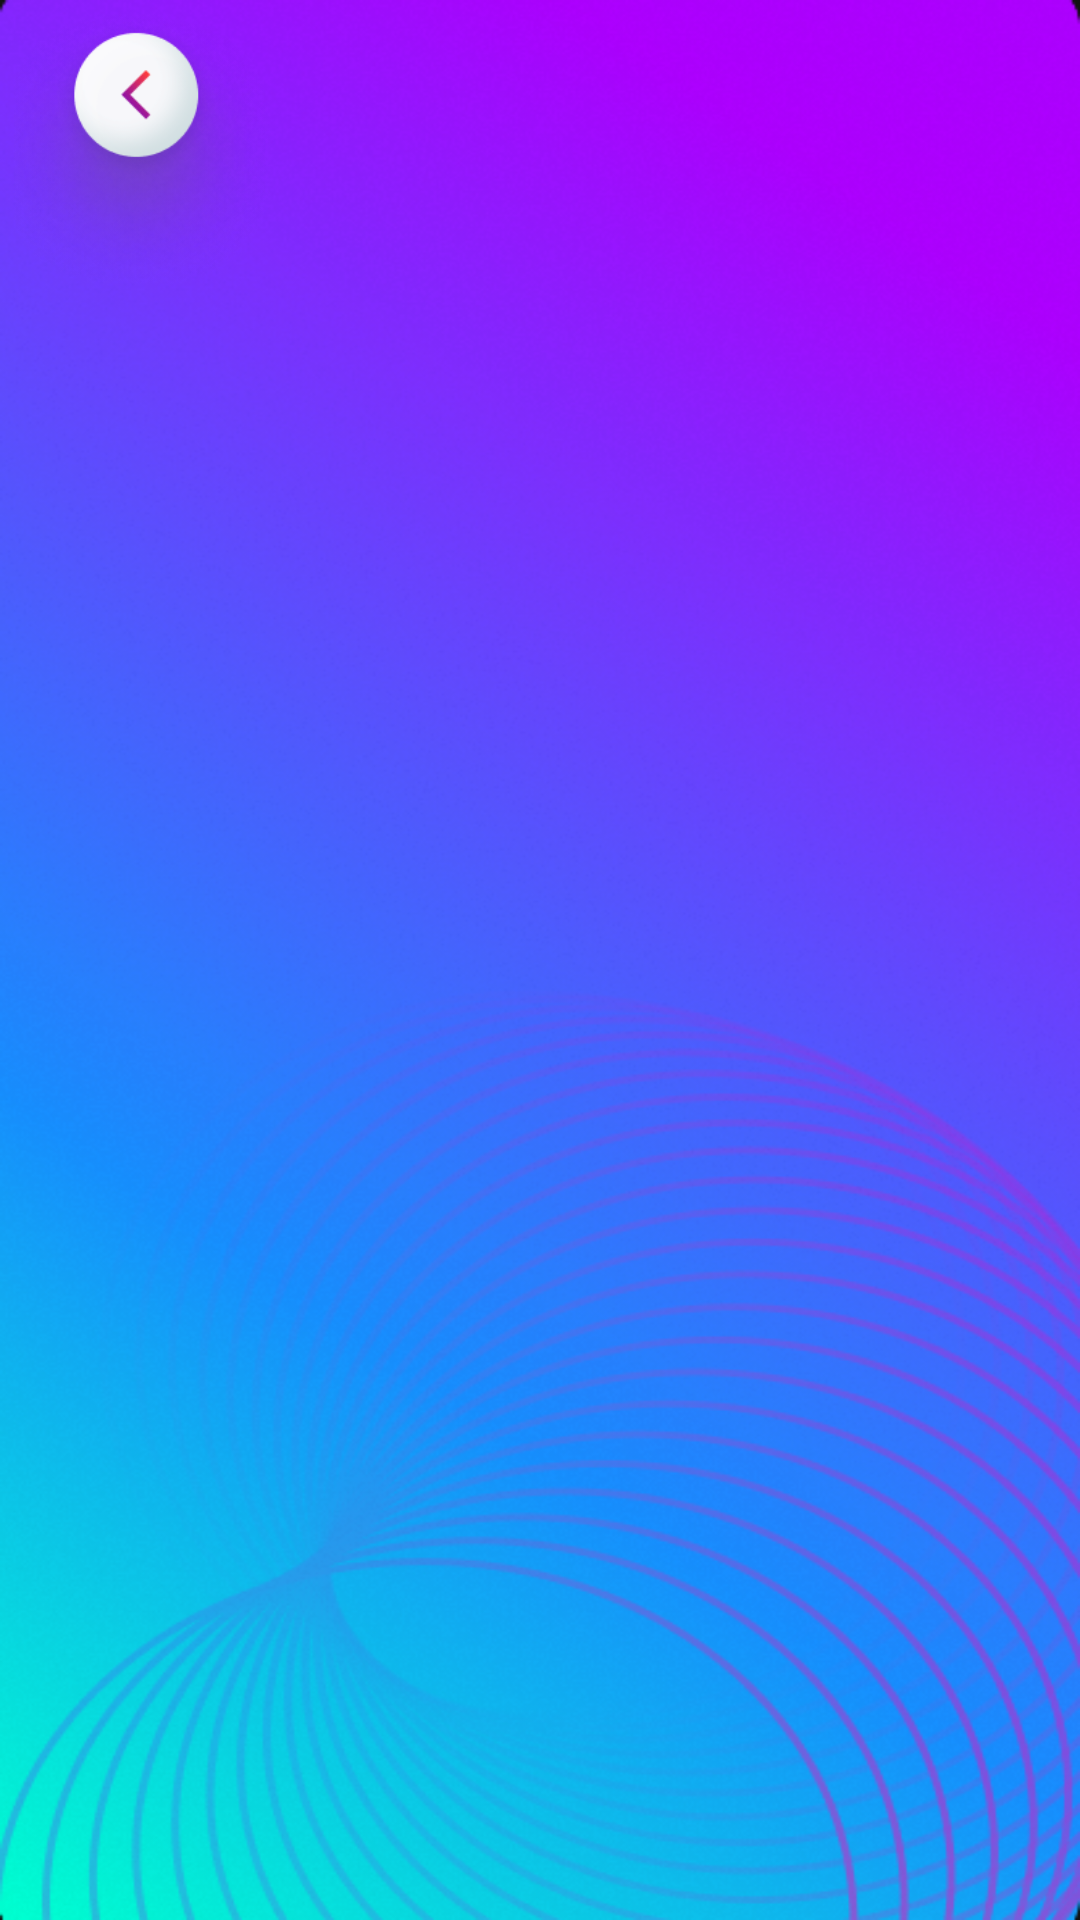

Here is an Android app screen rendered from its layout file. Give the layout XML and the strings, colors and styles it references.
<!-- AndroidManifest.xml: application theme Theme.MaterialComponents.NoActionBar -->
<!-- res/layout/activity_contact_list.xml -->
<?xml version="1.0" encoding="utf-8"?>
<LinearLayout xmlns:android="http://schemas.android.com/apk/res/android"
    xmlns:app="http://schemas.android.com/apk/res-auto"
    xmlns:tools="http://schemas.android.com/tools"
    android:layout_width="match_parent"
    android:layout_height="match_parent"
    android:orientation="vertical"
    tools:context=".Call.ContactList_Activity"
    android:background="@drawable/starting">

    <RelativeLayout
        android:layout_width="match_parent"
        android:layout_height="wrap_content">

        <ImageView
            android:id="@+id/btn_back"
            android:layout_width="100dp"
            android:layout_height="100dp"
            android:elevation="25dp"
            android:src="@drawable/bacu_ui_btn" />

    </RelativeLayout>

    <androidx.recyclerview.widget.RecyclerView
        android:layout_width="match_parent"
        android:layout_height="match_parent"
        android:id="@+id/rc_contactList"
        android:elevation="25dp"
        tools:listitem="@layout/item_contact"/>

</LinearLayout>
<!-- res/layout/item_contact.xml (included above) -->
<?xml version="1.0" encoding="utf-8"?>
<androidx.constraintlayout.widget.ConstraintLayout xmlns:android="http://schemas.android.com/apk/res/android"
    android:layout_width="match_parent"
    android:layout_height="wrap_content"
    xmlns:app="http://schemas.android.com/apk/res-auto">

    <ImageView
        android:layout_width="80dp"
        android:layout_height="80dp"
        android:id="@+id/iv_image"
        android:src="@drawable/person_ic"
        app:layout_constraintStart_toStartOf="parent"
        app:layout_constraintTop_toTopOf="parent"
        app:layout_constraintBottom_toBottomOf="parent"/>

    <LinearLayout
        android:layout_width="0dp"
        android:layout_height="wrap_content"
        android:orientation="vertical"
        android:layout_marginEnd="8dp"
        android:layout_marginStart="8dp"
        app:layout_constraintStart_toEndOf="@id/iv_image"
        app:layout_constraintTop_toTopOf="parent"
        app:layout_constraintEnd_toEndOf="parent">

        <TextView
            android:layout_width="match_parent"
            android:layout_height="wrap_content"
            android:id="@+id/txtView_name"
            android:textSize="18sp"
            android:textStyle="bold"
            android:textColor="@color/purple_700"
            android:paddingTop="8dp"/>

        <TextView
            android:layout_width="match_parent"
            android:layout_height="wrap_content"
            android:id="@+id/txtView_number"
            android:textSize="14sp"/>

    </LinearLayout>

</androidx.constraintlayout.widget.ConstraintLayout>
<!-- resources referenced by this layout -->
<resources>
  <color name="purple_700">#FF3700B3</color>
  <!-- drawable bacu_ui_btn: png bitmap (drawable-mdpi, 42612 bytes) -->
  <!-- drawable starting: png bitmap (drawable-mdpi, 429851 bytes) -->
</resources>
